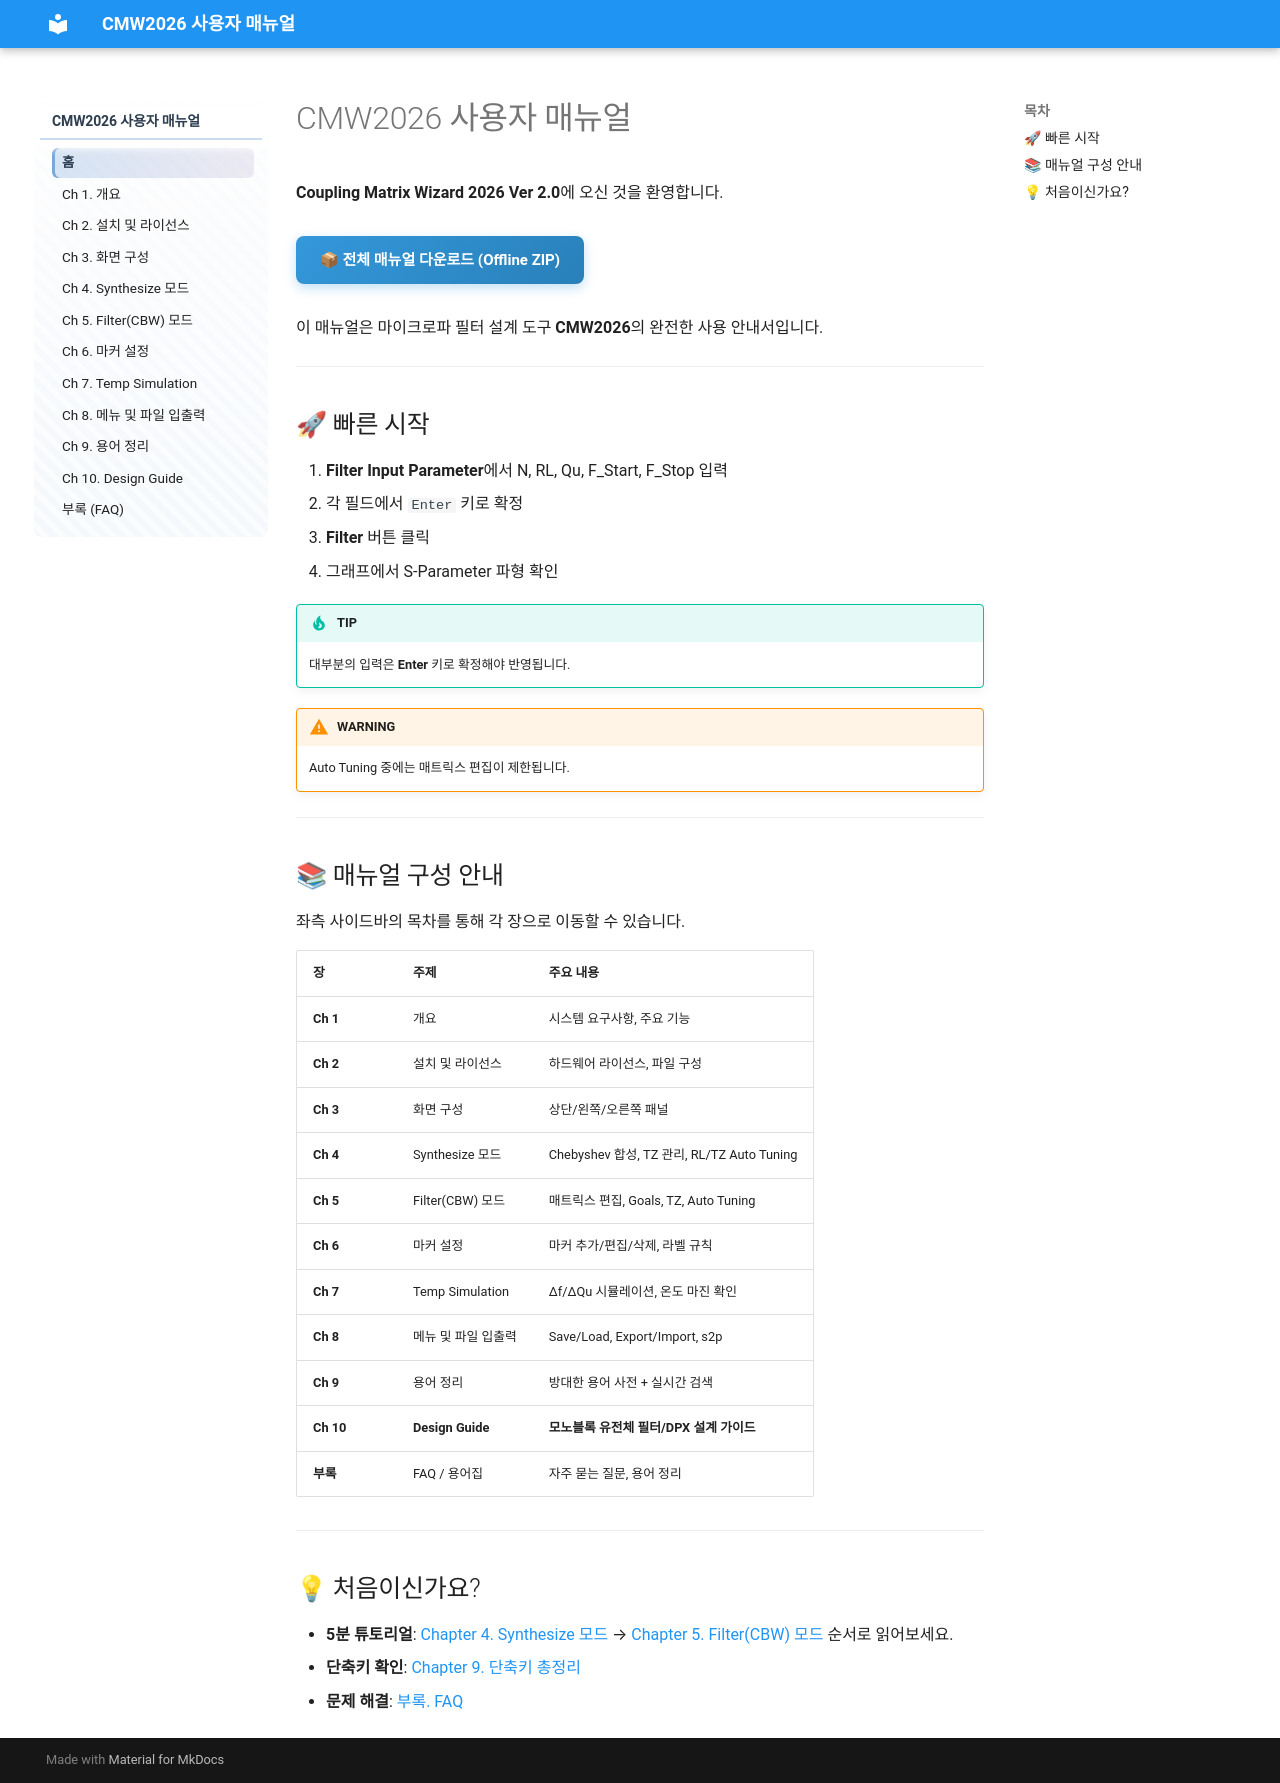

repository: donnylee71/CMW2026_USER_Manual · page: index.html · generator: mkdocs

# CMW2026 사용자 매뉴얼

**Coupling Matrix Wizard 2026 Ver 2.0**에 오신 것을 환영합니다.

<!-- ★ 오프라인 매뉴얼 다운로드 버튼 (클릭 시 ZIP 다운로드) -->
<a href="assets/CMW2026_Manual_Offline.zip" class="pdf-download-btn" download>
  📦 전체 매뉴얼 다운로드 (Offline ZIP)
</a>



이 매뉴얼은 마이크로파 필터 설계 도구 **CMW2026**의 완전한 사용 안내서입니다.

---

## 🚀 빠른 시작

1. **Filter Input Parameter**에서 N, RL, Qu, F_Start, F_Stop 입력
2. 각 필드에서 `Enter` 키로 확정
3. **Filter** 버튼 클릭
4. 그래프에서 S-Parameter 파형 확인

!!! tip "TIP"
    대부분의 입력은 **Enter** 키로 확정해야 반영됩니다.

!!! warning "WARNING"
    Auto Tuning 중에는 매트릭스 편집이 제한됩니다.

---

## 📚 매뉴얼 구성 안내

좌측 사이드바의 목차를 통해 각 장으로 이동할 수 있습니다.

| 장 | 주제 | 주요 내용 |
|----|------|----------|
| **Ch 1** | 개요 | 시스템 요구사항, 주요 기능 |
| **Ch 2** | 설치 및 라이선스 | 하드웨어 라이선스, 파일 구성 |
| **Ch 3** | 화면 구성 | 상단/왼쪽/오른쪽 패널 |
| **Ch 4** | Synthesize 모드 | Chebyshev 합성, TZ 관리, RL/TZ Auto Tuning |
| **Ch 5** | Filter(CBW) 모드 | 매트릭스 편집, Goals, TZ, Auto Tuning |
| **Ch 6** | 마커 설정 | 마커 추가/편집/삭제, 라벨 규칙 |
| **Ch 7** | Temp Simulation | Δf/ΔQu 시뮬레이션, 온도 마진 확인 |
| **Ch 8** | 메뉴 및 파일 입출력 | Save/Load, Export/Import, s2p |
| **Ch 9** | 용어 정리 | 방대한 용어 사전 + 실시간 검색 |
| **Ch 10** | **Design Guide** | **모노블록 유전체 필터/DPX 설계 가이드** |
| **부록** | FAQ / 용어집 | 자주 묻는 질문, 용어 정리 |

---

## 💡 처음이신가요?

- **5분 튜토리얼**: [Chapter 4. Synthesize 모드](ch04.md) → [Chapter 5. Filter(CBW) 모드](ch05.md) 순서로 읽어보세요.
- **단축키 확인**: [Chapter 9. 단축키 총정리](ch09.md#93-단축키-총정리)
- **문제 해결**: [부록. FAQ](appendix.md#a-자주-묻는-질문-faq)
